The GitHub repository snehadpatel/Local-Vegetable-Variety-Classifier contains a labelled image folder "dataset_processed" with 5 categories: green chilli Marcha, ladies finger, pointed gourd, ivy gourd, peas. Examples follow, each with its label.

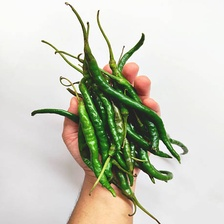
Label: green chilli Marcha

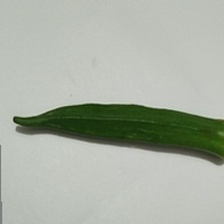
Label: ladies finger

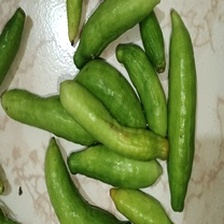
Label: ivy gourd

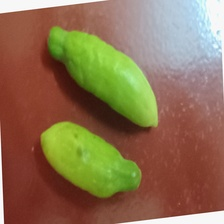
Label: ivy gourd

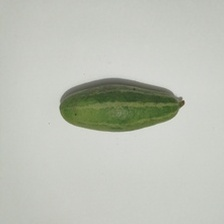
Label: pointed gourd

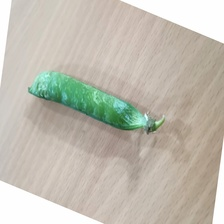
Label: peas
